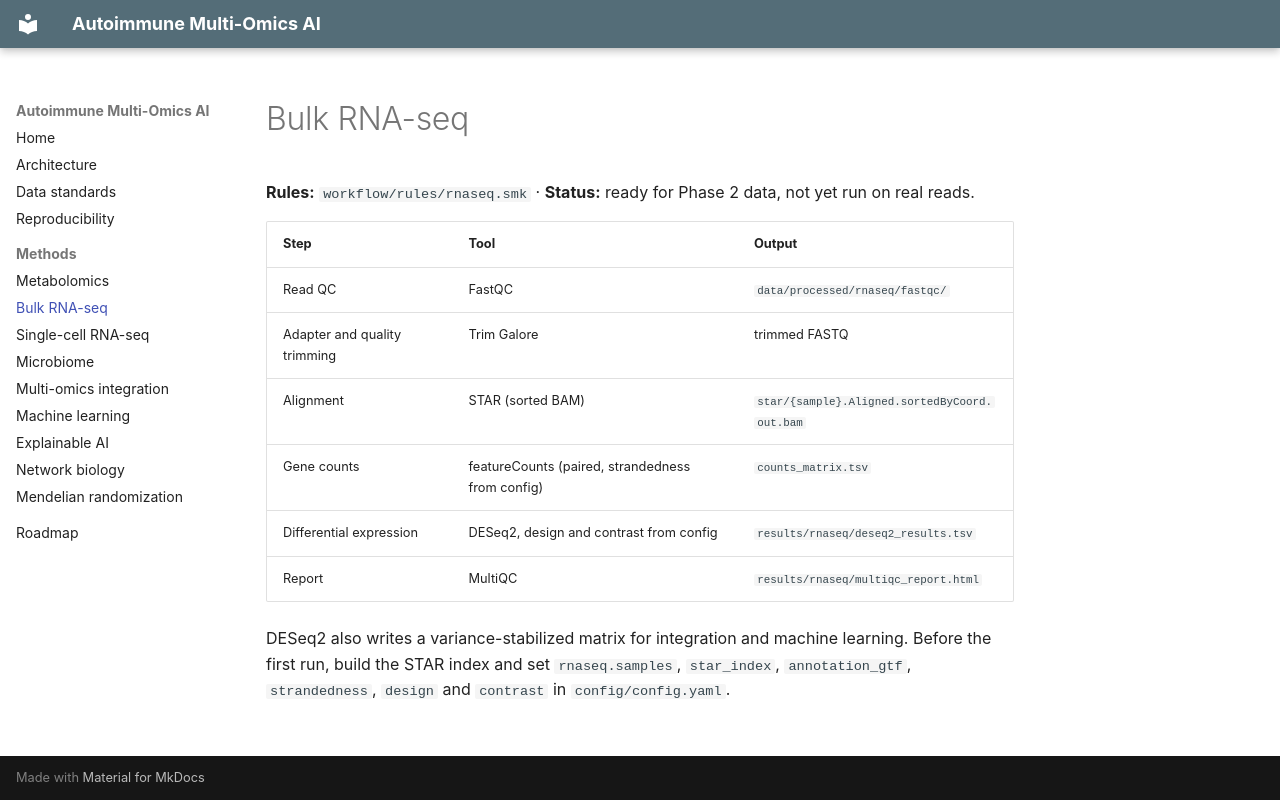

repository: mtariqi/autoimmune-multiomics-ai · page: methods/rnaseq/index.html · generator: mkdocs

# Bulk RNA-seq

**Rules:** `workflow/rules/rnaseq.smk` · **Status:** ready for Phase 2 data, not yet run on real reads.

| Step | Tool | Output |
| --- | --- | --- |
| Read QC | FastQC | `data/processed/rnaseq/fastqc/` |
| Adapter and quality trimming | Trim Galore | trimmed FASTQ |
| Alignment | STAR (sorted BAM) | `star/{sample}.Aligned.sortedByCoord.out.bam` |
| Gene counts | featureCounts (paired, strandedness from config) | `counts_matrix.tsv` |
| Differential expression | DESeq2, design and contrast from config | `results/rnaseq/deseq2_results.tsv` |
| Report | MultiQC | `results/rnaseq/multiqc_report.html` |

DESeq2 also writes a variance-stabilized matrix for integration and machine learning. Before
the first run, build the STAR index and set `rnaseq.samples`, `star_index`, `annotation_gtf`,
`strandedness`, `design` and `contrast` in `config/config.yaml`.
